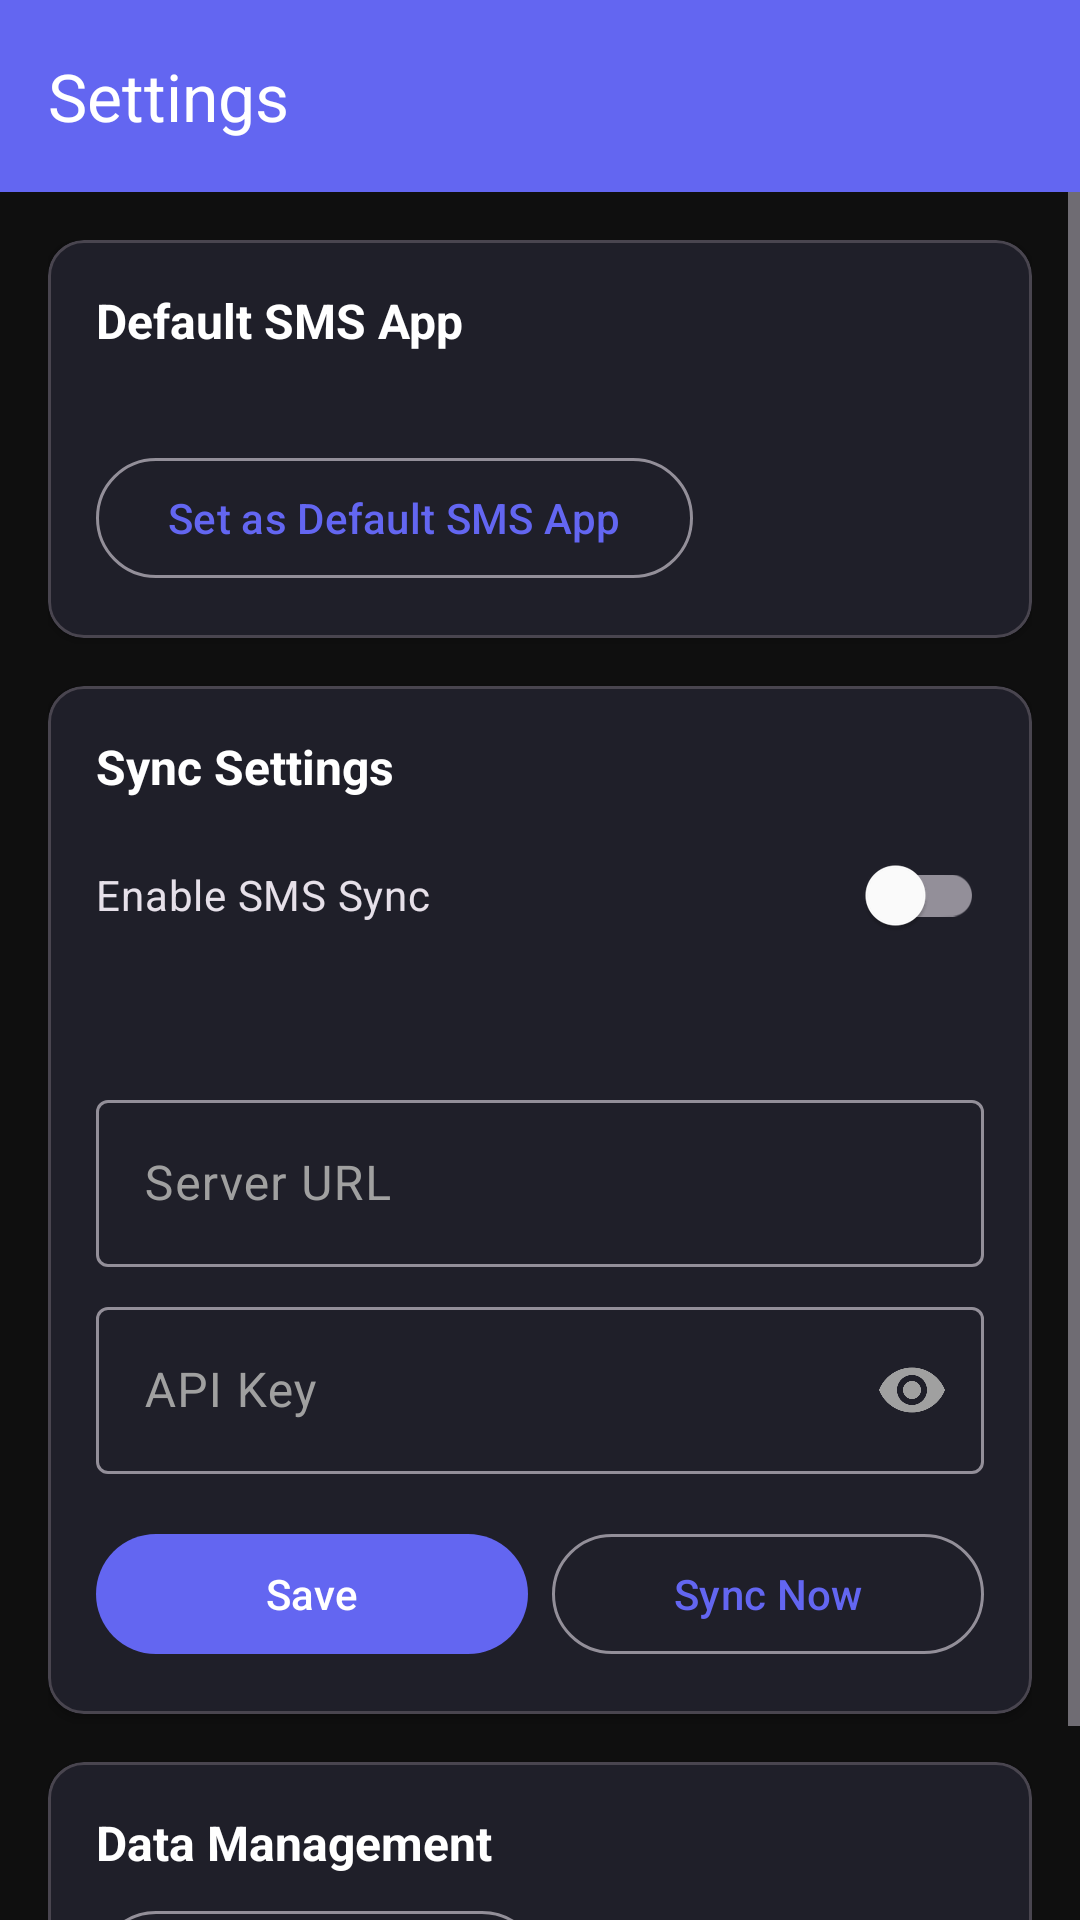

Reconstruct the res/layout file that produces this screen, plus the resources it refers to.
<!-- AndroidManifest.xml: application theme Theme.VirtualAndroidSMS -->
<!-- res/layout/activity_settings.xml -->
<?xml version="1.0" encoding="utf-8"?>
<androidx.constraintlayout.widget.ConstraintLayout xmlns:android="http://schemas.android.com/apk/res/android"
    xmlns:app="http://schemas.android.com/apk/res-auto"
    xmlns:tools="http://schemas.android.com/tools"
    android:layout_width="match_parent"
    android:layout_height="match_parent"
    tools:context=".ui.SettingsActivity">

    <com.google.android.material.appbar.MaterialToolbar
        android:id="@+id/toolbar"
        android:layout_width="match_parent"
        android:layout_height="?attr/actionBarSize"
        android:background="@color/primary"
        app:layout_constraintTop_toTopOf="parent"
        app:navigationIcon="@drawable/ic_back"
        app:navigationIconTint="@color/on_primary"
        app:title="@string/settings"
        app:titleTextColor="@color/on_primary" />

    <ScrollView
        android:layout_width="0dp"
        android:layout_height="0dp"
        app:layout_constraintBottom_toBottomOf="parent"
        app:layout_constraintEnd_toEndOf="parent"
        app:layout_constraintStart_toStartOf="parent"
        app:layout_constraintTop_toBottomOf="@id/toolbar">

        <LinearLayout
            android:layout_width="match_parent"
            android:layout_height="wrap_content"
            android:orientation="vertical"
            android:padding="16dp">

            
            <com.google.android.material.card.MaterialCardView
                android:layout_width="match_parent"
                android:layout_height="wrap_content"
                android:layout_marginBottom="16dp"
                app:cardElevation="2dp">

                <LinearLayout
                    android:layout_width="match_parent"
                    android:layout_height="wrap_content"
                    android:orientation="vertical"
                    android:padding="16dp">

                    <TextView
                        android:layout_width="wrap_content"
                        android:layout_height="wrap_content"
                        android:text="Default SMS App"
                        android:textColor="@color/text_primary"
                        android:textSize="16sp"
                        android:textStyle="bold" />

                    <TextView
                        android:id="@+id/tvDefaultSmsStatus"
                        android:layout_width="wrap_content"
                        android:layout_height="wrap_content"
                        android:layout_marginTop="4dp"
                        android:textColor="@color/text_secondary"
                        tools:text="This app is the default SMS app" />

                    <com.google.android.material.button.MaterialButton
                        android:id="@+id/btnSetDefault"
                        style="@style/Widget.Material3.Button.OutlinedButton"
                        android:layout_width="wrap_content"
                        android:layout_height="wrap_content"
                        android:layout_marginTop="8dp"
                        android:text="@string/set_as_default" />

                </LinearLayout>

            </com.google.android.material.card.MaterialCardView>

            
            <com.google.android.material.card.MaterialCardView
                android:layout_width="match_parent"
                android:layout_height="wrap_content"
                android:layout_marginBottom="16dp"
                app:cardElevation="2dp">

                <LinearLayout
                    android:layout_width="match_parent"
                    android:layout_height="wrap_content"
                    android:orientation="vertical"
                    android:padding="16dp">

                    <TextView
                        android:layout_width="wrap_content"
                        android:layout_height="wrap_content"
                        android:text="@string/sync_settings"
                        android:textColor="@color/text_primary"
                        android:textSize="16sp"
                        android:textStyle="bold" />

                    <com.google.android.material.switchmaterial.SwitchMaterial
                        android:id="@+id/switchSync"
                        android:layout_width="match_parent"
                        android:layout_height="wrap_content"
                        android:layout_marginTop="8dp"
                        android:text="@string/enable_sync" />

                    <TextView
                        android:id="@+id/tvLastSync"
                        android:layout_width="wrap_content"
                        android:layout_height="wrap_content"
                        android:layout_marginTop="4dp"
                        android:textColor="@color/text_secondary"
                        tools:text="Last sync: Never" />

                    <com.google.android.material.textfield.TextInputLayout
                        android:id="@+id/tilServerUrl"
                        style="@style/Widget.Material3.TextInputLayout.OutlinedBox"
                        android:layout_width="match_parent"
                        android:layout_height="wrap_content"
                        android:layout_marginTop="16dp"
                        android:hint="@string/server_url">

                        <com.google.android.material.textfield.TextInputEditText
                            android:id="@+id/etServerUrl"
                            android:layout_width="match_parent"
                            android:layout_height="wrap_content"
                            android:inputType="textUri" />

                    </com.google.android.material.textfield.TextInputLayout>

                    <com.google.android.material.textfield.TextInputLayout
                        android:id="@+id/tilApiKey"
                        style="@style/Widget.Material3.TextInputLayout.OutlinedBox"
                        android:layout_width="match_parent"
                        android:layout_height="wrap_content"
                        android:layout_marginTop="8dp"
                        android:hint="@string/api_key"
                        app:endIconMode="password_toggle">

                        <com.google.android.material.textfield.TextInputEditText
                            android:id="@+id/etApiKey"
                            android:layout_width="match_parent"
                            android:layout_height="wrap_content"
                            android:inputType="textPassword" />

                    </com.google.android.material.textfield.TextInputLayout>

                    <LinearLayout
                        android:layout_width="match_parent"
                        android:layout_height="wrap_content"
                        android:layout_marginTop="16dp"
                        android:orientation="horizontal">

                        <com.google.android.material.button.MaterialButton
                            android:id="@+id/btnSaveSettings"
                            android:layout_width="0dp"
                            android:layout_height="wrap_content"
                            android:layout_marginEnd="8dp"
                            android:layout_weight="1"
                            android:text="@string/save" />

                        <com.google.android.material.button.MaterialButton
                            android:id="@+id/btnSyncNow"
                            style="@style/Widget.Material3.Button.OutlinedButton"
                            android:layout_width="0dp"
                            android:layout_height="wrap_content"
                            android:layout_weight="1"
                            android:text="@string/sync_now" />

                    </LinearLayout>

                </LinearLayout>

            </com.google.android.material.card.MaterialCardView>

            
            <com.google.android.material.card.MaterialCardView
                android:layout_width="match_parent"
                android:layout_height="wrap_content"
                app:cardElevation="2dp">

                <LinearLayout
                    android:layout_width="match_parent"
                    android:layout_height="wrap_content"
                    android:orientation="vertical"
                    android:padding="16dp">

                    <TextView
                        android:layout_width="wrap_content"
                        android:layout_height="wrap_content"
                        android:text="Data Management"
                        android:textColor="@color/text_primary"
                        android:textSize="16sp"
                        android:textStyle="bold" />

                    <com.google.android.material.button.MaterialButton
                        android:id="@+id/btnClearSyncData"
                        style="@style/Widget.Material3.Button.OutlinedButton"
                        android:layout_width="wrap_content"
                        android:layout_height="wrap_content"
                        android:layout_marginTop="8dp"
                        android:text="Clear Sync Data"
                        android:textColor="@color/error" />

                </LinearLayout>

            </com.google.android.material.card.MaterialCardView>

        </LinearLayout>

    </ScrollView>

</androidx.constraintlayout.widget.ConstraintLayout>
<!-- resources referenced by this layout -->
<resources>
  <color name="error">#EF4444</color>
  <color name="on_primary">#FFFFFF</color>
  <color name="primary">#6366F1</color>
  <color name="text_primary">#FFFFFF</color>
  <color name="text_secondary">#A0A0A0</color>
  <string name="api_key">API Key</string>
  <string name="enable_sync">Enable SMS Sync</string>
  <string name="save">Save</string>
  <string name="server_url">Server URL</string>
  <string name="set_as_default">Set as Default SMS App</string>
  <string name="settings">Settings</string>
  <string name="sync_now">Sync Now</string>
  <string name="sync_settings">Sync Settings</string>
  <style name="Theme.VirtualAndroidSMS" parent="Theme.Material3.Dark.NoActionBar">
          <item name="colorPrimary">@color/primary</item>
          <item name="colorPrimaryContainer">@color/primary_dark</item>
          <item name="colorSecondary">@color/accent</item>
          <item name="colorSecondaryContainer">@color/primary_light</item>
          <item name="android:colorBackground">@color/background</item>
          <item name="colorSurface">@color/surface</item>
          <item name="colorSurfaceVariant">@color/surface_variant</item>
          <item name="colorError">@color/error</item>
          <item name="colorOnPrimary">@color/on_primary</item>
          <item name="colorOnBackground">@color/on_background</item>
          <item name="colorOnSurface">@color/on_surface</item>
          <item name="colorOnSurfaceVariant">@color/text_secondary</item>
          <item name="colorOnError">@color/on_error</item>
          <item name="android:statusBarColor">@color/status_bar</item>
          <item name="android:navigationBarColor">@color/background</item>
          <item name="android:windowLightStatusBar">false</item>
          <item name="android:windowLightNavigationBar">false</item>
      </style>
  <color name="primary_dark">#4F46E5</color>
  <color name="accent">#6366F1</color>
  <color name="primary_light">#818CF8</color>
  <color name="background">#0F0F0F</color>
  <color name="surface">#1A1A1A</color>
  <color name="surface_variant">#252525</color>
  <color name="on_background">#FFFFFF</color>
  <color name="on_surface">#FFFFFF</color>
  <color name="on_error">#FFFFFF</color>
  <color name="status_bar">#0F0F0F</color>
</resources>
